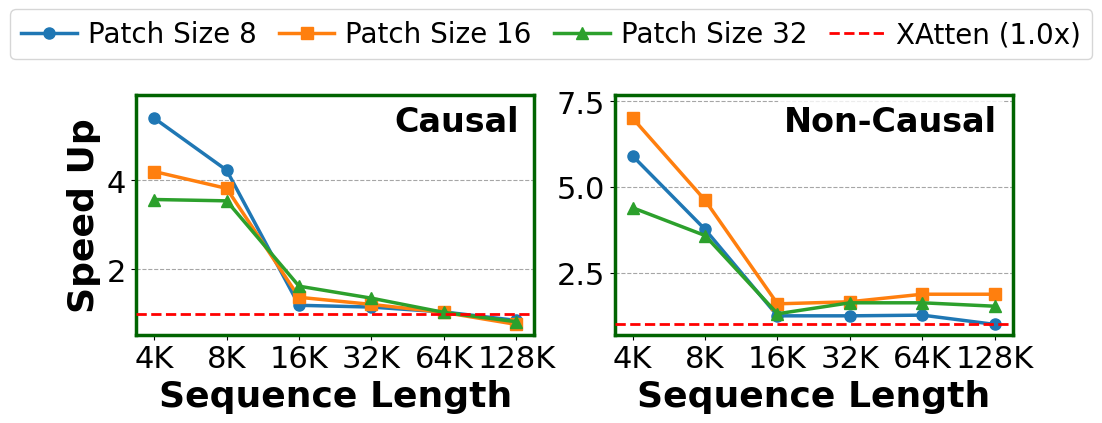

Write the Python code that produced this figure.
import matplotlib.pyplot as plt
import numpy as np

# batch size = 1	causal = true
speed_up_over_tri_causal = {
    '4K': {8: 5.40, 16: 4.20, 32: 3.57},
    '8K': {8: 4.23, 16: 3.82, 32: 3.54},
    '16K': {8: 1.19, 16: 1.37, 32: 1.62},
    '32K': {8: 1.15, 16: 1.21, 32: 1.35},
    '64K': {8: 1.04, 16: 1.03, 32: 1.03},
    '128K': {8: 0.85, 16: 0.76, 32: 0.82}
}

# batch size = 1	causal = false
speed_up_over_tri_non_causal = {
    '4K': {8: 5.91, 16: 7.01, 32: 4.40},
    '8K': {8: 3.77, 16: 4.62, 32: 3.59},
    '16K': {8: 1.25, 16: 1.60, 32: 1.31},
    '32K': {8: 1.25, 16: 1.66, 32: 1.63},
    '64K': {8: 1.27, 16: 1.88, 32: 1.63},
    '128K': {8: 1.00, 16: 1.88, 32: 1.53}
}

# Set style for academic papers (NeurIPS, ICML, ICLR style)
plt.rcParams.update({
    "font.family": "serif",
    "font.serif": ["Times", "Times New Roman", "serif"],
    "axes.labelsize": 26,
    "axes.titlesize": 26,
    "xtick.labelsize": 22,
    "ytick.labelsize": 22,
    "legend.fontsize": 20,
    "figure.dpi": 300,
    "pdf.fonttype": 42,
    "ps.fonttype": 42
})

def plot_combined_speedup():
    fig, axes = plt.subplots(1, 2, figsize=(10, 3.5))

    seq_lens = list(speed_up_over_tri_causal.keys())
    strides = [8, 16, 32]

    x = np.arange(len(seq_lens))

    # Professional academic color palette and markers
    colors = ['#1f77b4', '#ff7f0e', '#2ca02c']
    markers = ['o', 's', '^']

    # Plot for causal (Left) and non-causal (Right)
    for i, is_causal in enumerate([True, False]):
        ax = axes[i]

        # Draw grid behind the lines
        ax.set_axisbelow(True)
        ax.yaxis.grid(True, linestyle='--', alpha=0.7, color='gray')

        data_dict = speed_up_over_tri_causal if is_causal else speed_up_over_tri_non_causal
        title_str = 'Causal' if is_causal else 'Non-Causal'

        # Plot for each stride
        for idx, stride in enumerate(strides):
            values = [data_dict[seq][stride] for seq in seq_lens]
            ax.plot(x, values, label=f'Patch Size {stride}',
                   color=colors[idx], marker=markers[idx], markersize=8,
                   linewidth=2.5, zorder=3)

        if is_causal:
            ax.set_ylabel('Speed Up', fontweight='bold')

        ax.set_xlabel('Sequence Length', fontweight='bold')
        ax.set_xticks(x)
        ax.set_xticklabels(seq_lens)

        ax.axhline(1.0, color='red', linestyle='--', linewidth=2, label='XAtten (1.0x)', zorder=4)

        # Add titles inside plot at top-right
        ax.text(0.96, 0.96, title_str, transform=ax.transAxes, fontweight='bold',
                fontsize=24, va='top', ha='right',
                bbox=dict(boxstyle='round,pad=0.2', facecolor='white', alpha=0.8, edgecolor='none'))

        # Give a little bit of breathing room at the top
        ymin, ymax = ax.get_ylim()
        ax.set_ylim(ymin, ymax * 1.05)

        # Make the plot edges thicker and green
        for spine in ax.spines.values():
            spine.set_linewidth(2.5)
            spine.set_color('darkgreen')

    # Adding a single legend centrally
    lines, labels = axes[0].get_legend_handles_labels()
    fig.legend(lines, labels, loc='lower center', bbox_to_anchor=(0.5, 1.02),
               ncol=4, fontsize=20, frameon=True, columnspacing=0.8, handletextpad=0.4)

    plt.tight_layout(w_pad=2.0)
    plot_filename = 'combined_mask_speedup_a100.pdf'
    plt.savefig(plot_filename, bbox_inches='tight')
    print(f"Saved plot to {plot_filename}")

plot_combined_speedup()
